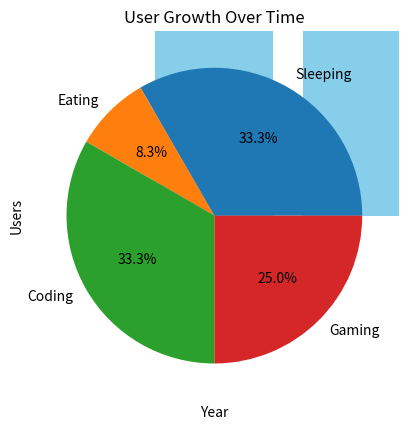

Reproduce this figure in Python.
# LMS example

import matplotlib.pyplot as plt

# Sample data
x = [1, 2, 3, 4, 5]
y = [10, 20, 25, 30, 40]

# Create a line plot
plt.plot(x, y)
plt.title("Simple Line Plot")
plt.xlabel("X-axis")
plt.ylabel("Y-axis")
plt.show()

# Sample data
names = ['Alice', 'Bob', 'Charlie']
scores = [85, 90, 78]

plt.bar(names, scores, color='skyblue')
plt.title("Student Scores")
plt.xlabel("Students")
plt.ylabel("Scores")
plt.show()

# Sample data
activities = ['Sleeping', 'Eating', 'Coding', 'Gaming']
hours = [8, 2, 8, 6]

plt.pie(hours, labels=activities, autopct='%1.1f%%')
plt.title("Daily Activities")
plt.show()

# Example: showing frequency of values
ages = [22, 21, 20, 23, 24, 22, 20, 21, 22, 25, 23]

plt.hist(ages, bins=5, color='purple')
plt.title("Age Distribution")
plt.xlabel("Age")
plt.ylabel("Frequency")
plt.show()

import pandas as pd

# Create a DataFrame
data = {
    'Year': [2021, 2022, 2023],
    'Users': [1500, 3000, 5000]
}

df = pd.DataFrame(data)

# Plot using pandas + matplotlib
plt.plot(df['Year'], df['Users'], marker='o')
plt.title("User Growth Over Time")
plt.xlabel("Year")
plt.ylabel("Users")
plt.grid(True)
plt.show()